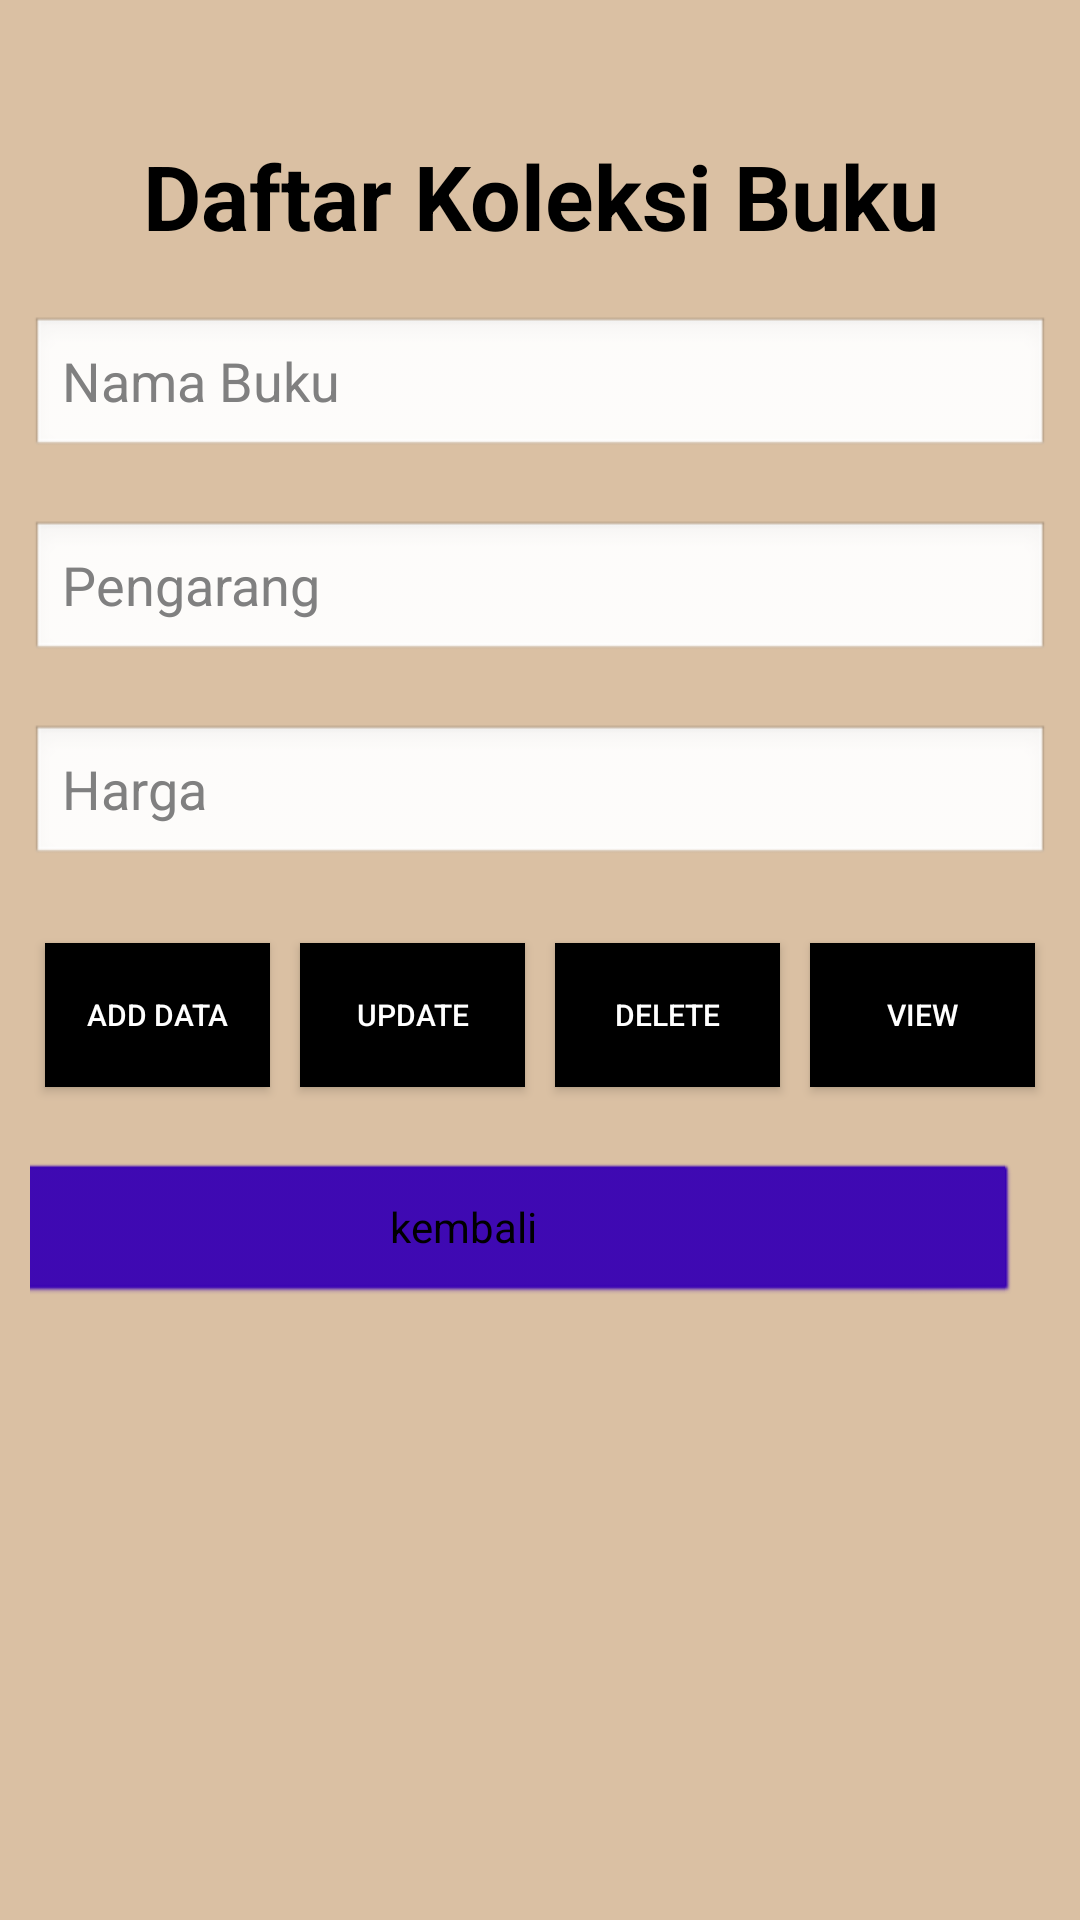

Produce the Android XML layout that renders to this screen, including the resource entries it uses.
<!-- AndroidManifest.xml: application theme Theme.Perpusapp -->
<!-- res/layout/activity_entridata.xml -->
<?xml version="1.0" encoding="utf-8"?>

<LinearLayout xmlns:android="http://schemas.android.com/apk/res/android"
    xmlns:app="http://schemas.android.com/apk/res-auto"
    xmlns:tools="http://schemas.android.com/tools"
    android:theme="@android:style/Theme.NoTitleBar"
    android:layout_width="match_parent"
    android:layout_height="match_parent"
    android:orientation="vertical"
    android:background="#DAC0A3"
    android:padding="10dp"
    tools:context="com.example.perpusapp.entridata">
    <TextView
        android:layout_width="match_parent"
        android:layout_height="wrap_content"
        android:layout_marginTop="35dp"
        android:text="Daftar Koleksi Buku"
        android:textAlignment="center"
        android:textColor="@color/black"
        android:textSize="30sp"
        android:textStyle="bold" />
    <LinearLayout
        android:layout_width="match_parent"
        android:layout_height="wrap_content"
        android:layout_marginTop="20dp"
        android:orientation="horizontal">
        <EditText
            android:id="@+id/name"
            style="@android:style/Widget.Material.Light.EditText"
            android:layout_width="match_parent"
            android:layout_height="wrap_content"
            android:layout_weight="1"
            android:textColor="@color/black"
            android:ems="10"
            android:hint="Nama Buku"
            android:inputType="textPersonName" />
    </LinearLayout>
    <LinearLayout
        android:layout_width="match_parent"
        android:layout_height="wrap_content"
        android:layout_marginTop="20dp"
        android:orientation="horizontal">
        <EditText
            android:id="@+id/contact"
            style="@android:style/Widget.Material.Light.EditText"
            android:layout_width="match_parent"
            android:layout_height="wrap_content"
            android:layout_weight="1"
            android:textColor="@color/black"
            android:ems="10"
            android:hint="Pengarang"
            android:inputType="textPersonName" />
    </LinearLayout>
    <LinearLayout
        android:layout_width="match_parent"
        android:layout_height="wrap_content"
        android:layout_marginTop="20dp"
        android:orientation="horizontal">
        <EditText
            android:id="@+id/dob"
            style="@android:style/Widget.Material.Light.EditText"
            android:layout_width="match_parent"
            android:layout_height="wrap_content"
            android:layout_weight="1"
            android:ems="10"
            android:textColor="@color/black"
            android:hint="Harga"
            android:inputType="textPersonName"/>
    </LinearLayout>
    <LinearLayout
        android:layout_marginTop="20dp"
        android:layout_width="match_parent"
        android:layout_height="wrap_content"
        android:orientation="horizontal">
        <Button
            android:id="@+id/btnInsert"
            style="@android:style/Widget.Material.Light.Button"
            android:background="@color/black"
            android:textColor="@android:color/background_light"
            android:layout_width="match_parent"
            android:layout_height="wrap_content"
            android:layout_margin="5dp"
            android:textSize="10dp"
            android:text="Add Data"

            android:textAppearance="@android:style/TextAppearance.Material.Button"
            android:layout_weight="1" />
        <Button
            android:id="@+id/btnUpdate"
            style="@android:style/Widget.Material.Light.Button"
            android:layout_width="match_parent"
            android:layout_height="wrap_content"
            android:background="@color/black"
            android:layout_weight="1"
            android:layout_margin="5dp"
            android:textSize="10dp"
            android:text="update"

            android:textAppearance="@android:style/TextAppearance.Material.Button"
            android:textColor="@android:color/background_light" />
        <Button
            android:id="@+id/btnDelete"
            style="@android:style/Widget.Material.Light.Button"
            android:background="@color/black"
            android:textColor="@android:color/background_light"
            android:layout_width="match_parent"
            android:layout_height="wrap_content"
            android:layout_margin="5dp"
            android:textSize="10dp"
            android:layout_weight="1"
            android:text="delete"
            android:textAppearance="@style/TextAppearance.AppCompat.Button" />
        <Button
            android:id="@+id/btnView"
            style="@android:style/Widget.Material.Light.Button"
            android:background="@color/black"
            android:textColor="@android:color/background_light"
            android:layout_width="match_parent"
            android:layout_height="wrap_content"
            android:layout_margin="5dp"
            android:textSize="10dp"
            android:layout_weight="1"
            android:text="view"
            android:textAppearance="@style/TextAppearance.AppCompat.Button" />
    </LinearLayout>
    <Button
        android:id="@+id/kembali2"
        android:layout_width="370dp"
        android:layout_height="wrap_content"
        android:layout_gravity="bottom|end"
        app:srcCompat="@android:drawable/ic_input_add"
        android:layout_marginEnd="10dp"
        android:layout_marginTop="20dp"
        android:layout_marginRight="15dp"
        android:layout_marginBottom="40dp"
        app:backgroundTint="@color/design_default_color_primary_dark"
        android:onClick="kembali2"
        android:text="kembali" />
</LinearLayout>
<!-- resources referenced by this layout -->
<resources>
  <style name="Theme.Perpusapp" parent="Theme.MaterialComponents.DayNight.NoActionBar">
          
          <item name="colorPrimary">@color/purple_500</item>
          <item name="colorPrimaryVariant">@color/purple_700</item>
          <item name="colorOnPrimary">@color/white</item>
          
          <item name="colorSecondary">@color/teal_200</item>
          <item name="colorSecondaryVariant">@color/teal_700</item>
          <item name="colorOnSecondary">@color/black</item>
          
          <item name="android:statusBarColor">?attr/colorPrimaryVariant</item>
          
      </style>
  <!-- not gathered from this repository: default colours our renderer supplied (Android Studio template values) -->
  <color name="purple_500">#FF6200EE</color>
  <color name="purple_700">#FF3700B3</color>
  <color name="teal_200">#FF03DAC5</color>
  <color name="teal_700">#FF018786</color>
  <color name="black">#FF000000</color>
  <color name="white">#FFFFFFFF</color>
</resources>
